Run: headless pygame with SDL's dummy video driver; simulated clock (each Clock.tick advances the game by its frame time, no real sleeping); random seed 0; keys injected as events and as key.get_pressed() state; no mouse input.
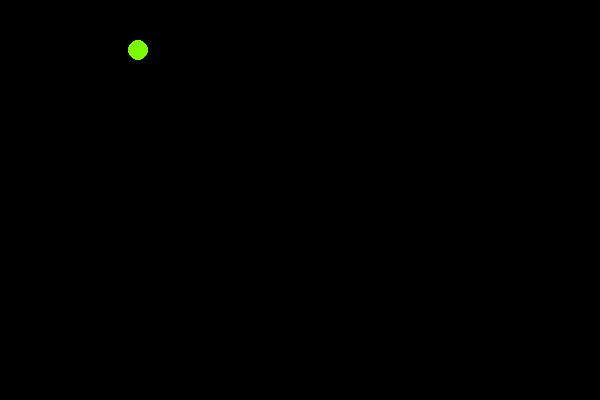
Frame 1 of 4 · flips 1–60 · no input
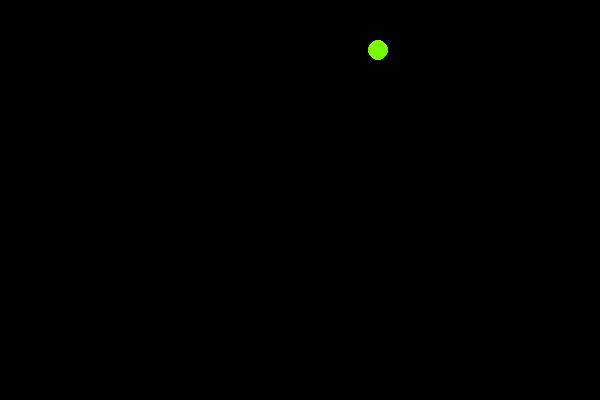
Frame 2 of 4 · flips 61–180 · tapped SPACE, RETURN · held RIGHT (→), D
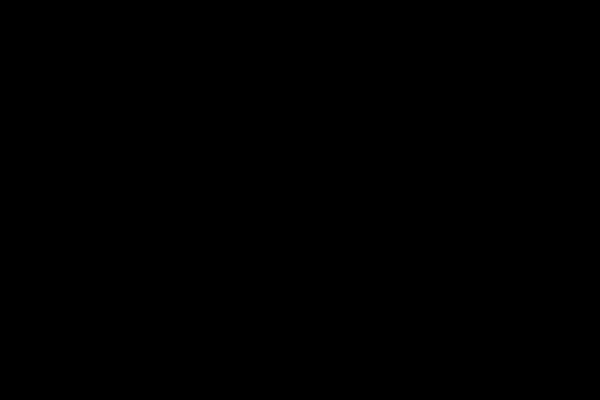
Frame 3 of 4 · flips 181–300 · held DOWN (↓), S
Frame 4 of 4 · flips 301–420 · held LEFT (←), A, UP (↑), W · screen unchanged from frame 3, image omitted

The pygame program that drew these frames:

# Ширина окна
import sys

import pygame

screenWidth = 600
# Высота окна
screenHeight = 400

BLACK = (0, 0, 0)
GREEN = (124, 252, 0)

pygame.init()

# Окно
screen = pygame.display.set_mode((screenWidth, screenHeight))

# Таймер
clock = pygame.time.Clock()

posX = 20
posY = 50

speed = 2



while True:
    screen.fill(BLACK)
    # Назначим FPS
    clock.tick(25)
    pygame.draw.circle(screen, GREEN, (posX, posY), 10)
    posX =posX + speed

    for event in pygame.event.get():
        if event.type == pygame.QUIT:
            pygame.quit()
            sys.exit()

    pygame.display.update()
